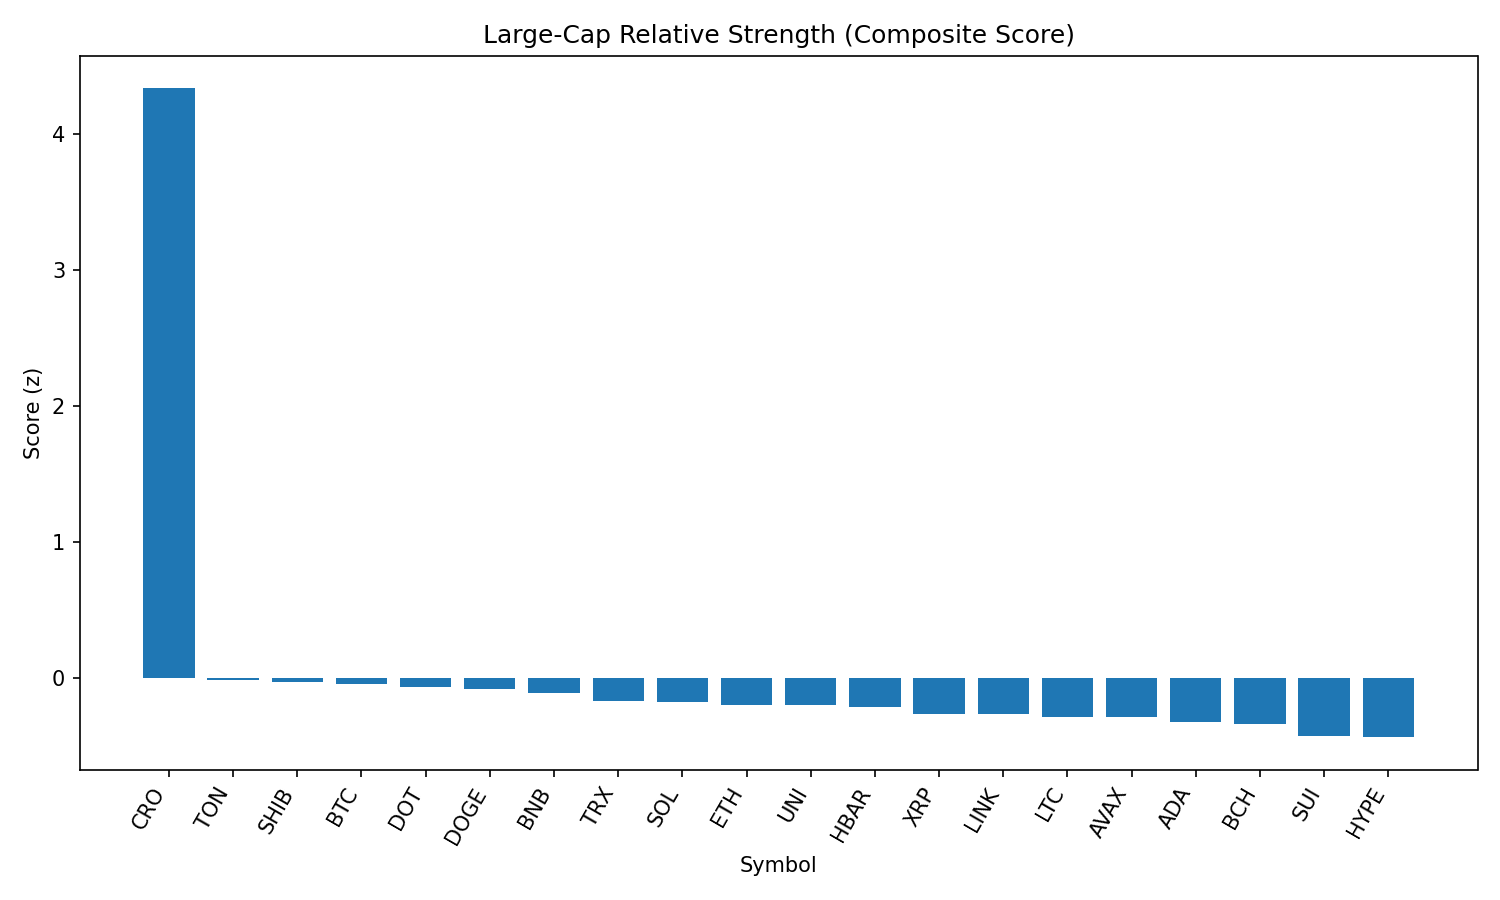

The file beside this chart, header and first rows:
rank, name, symbol, price, pct_1h, pct_24h, pct_7d, pct_1h_vs_btc, pct_24h_vs_btc, pct_7d_vs_btc, market_cap_rank, market_cap, volume_usd, score
1, Cronos, CRO, 0.3186, 3.376, 17.31, 104.5, 3.29, 17.03, 109.8, 22, 10708038980, 802732978, 4.339
2, Toncoin, TON, 3.13, -0.0723, 1.991, -7.559, -0.1583, 1.705, -2.188, 28, 8032877245, 140192973, -0.01518
3, Shiba Inu, SHIB, 1.235e-05, -0.1961, 2.322, -5.959, -0.2822, 2.036, -0.5875, 30, 7284365424, 171380740, -0.02973
4, Bitcoin, BTC, 108797, 0.08602, 0.2857, -5.371, 0.0, 0.0, 0.0, 1, 2167364203270, 34251416726, -0.04373
5, Polkadot, DOT, 3.77, 0.2132, 0.2913, -8.993, 0.1271, 0.005582, -3.622, 35, 5745836987, 211598364, -0.06335
6, Dogecoin, DOGE, 0.2153, -0.05369, 1.374, -8.717, -0.1397, 1.088, -3.346, 9, 32475384798, 1446687503, -0.07786
7, BNB, BNB, 858.1, 0.03407, 0.2596, -2.815, -0.05196, -0.02609, 2.556, 5, 119467042374, 884957758, -0.1056
8, TRON, TRX, 0.3381, -0.07079, 0.5384, -7.154, -0.1568, 0.2527, -1.783, 10, 32014402448, 582009803, -0.1663
9, Solana, SOL, 200.9, 0.1149, -1.079, -1.069, 0.02892, -1.364, 4.302, 6, 108826089514, 7195330252, -0.1751
10, Ethereum, ETH, 4360, -0.1906, 0.4514, -8.026, -0.2766, 0.1657, -2.655, 2, 526639706835, 21857766533, -0.1953
11, Uniswap, UNI, 9.67, -0.219, 1.483, -13.85, -0.305, 1.198, -8.481, 34, 5814103870, 230846341, -0.1971
12, Hedera, HBAR, 0.2252, 0.05094, -0.2535, -9.538, -0.03508, -0.5393, -4.167, 24, 9546163477, 221370899, -0.2099
13, XRP, XRP, 2.81, -0.07753, -0.468, -6.841, -0.1636, -0.7537, -1.47, 4, 167336558224, 5005071307, -0.2624
14, Chainlink, LINK, 23.36, -0.03493, -0.3359, -10.04, -0.121, -0.6217, -4.665, 13, 15841800542, 846379195, -0.2652
15, Litecoin, LTC, 110.2, -0.2393, 0.4083, -8.864, -0.3253, 0.1225, -3.493, 27, 8401569803, 391145871, -0.2816
16, Avalanche, AVAX, 23.7, -0.431, 1.132, -6.851, -0.517, 0.8466, -1.48, 23, 10022524593, 396428049, -0.2853
17, Cardano, ADA, 0.8191, -0.2613, 0.2458, -10.07, -0.3473, -0.03992, -4.699, 11, 29900946768, 909968870, -0.3189
18, Bitcoin Cash, BCH, 543, -0.5864, 1.509, -7.708, -0.6724, 1.223, -2.337, 21, 10821301010, 189489124, -0.3323
19, Sui, SUI, 3.28, -0.4334, 0.1748, -10.97, -0.5195, -0.1109, -5.599, 19, 11530744409, 945532708, -0.4224
20, Hyperliquid, HYPE, 43.92, -0.3374, -1.18, -0.2915, -0.4234, -1.466, 5.08, 17, 11900822545, 205088924, -0.4326
21, Stellar, XLM, 0.3563, -0.4104, -0.609, -13.52, -0.4965, -0.8947, -8.146, 20, 11183670837, 227406805, -0.5182
